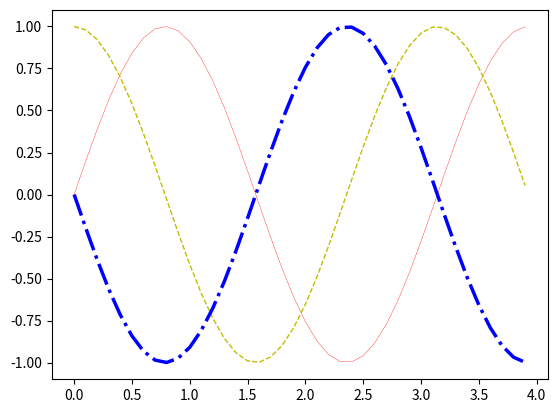

Write Python code to recreate this figure.
import numpy as np
import matplotlib.pyplot as plt

"""
	1. Membuat data
	2. Membuat plot
	3. Menampilkan plot
"""

# 1. Membuat data (sin(2wt + theta))
# camel case
def sinusGenerator(amplitudo,frekuensi,tAkhir,theta):
	t = np.arange(0,tAkhir,0.1)
	y = amplitudo * np.sin(2*frekuensi*t + np.deg2rad(theta))
	return t,y

t1,y1 = sinusGenerator(1,1,4,0)
t2,y2 = sinusGenerator(1,1,4,90)
t3,y3 = sinusGenerator(1,1,4,180)

# 2. Membuat plot
dataplot1= plt.plot(t1,y1)
dataplot2 = plt.plot(t2,y2)
dataplot3 = plt.plot(t3,y3)

#disini untuk set properti
plt.setp(dataplot1, color = 'r', linestyle='-', linewidth='0.25')
plt.setp(dataplot2, color = 'y', linestyle='--', linewidth='1')
plt.setp(dataplot3, color = 'b', linestyle='-.', linewidth='2.5')

# 3. Menampilkan plot
plt.show()
